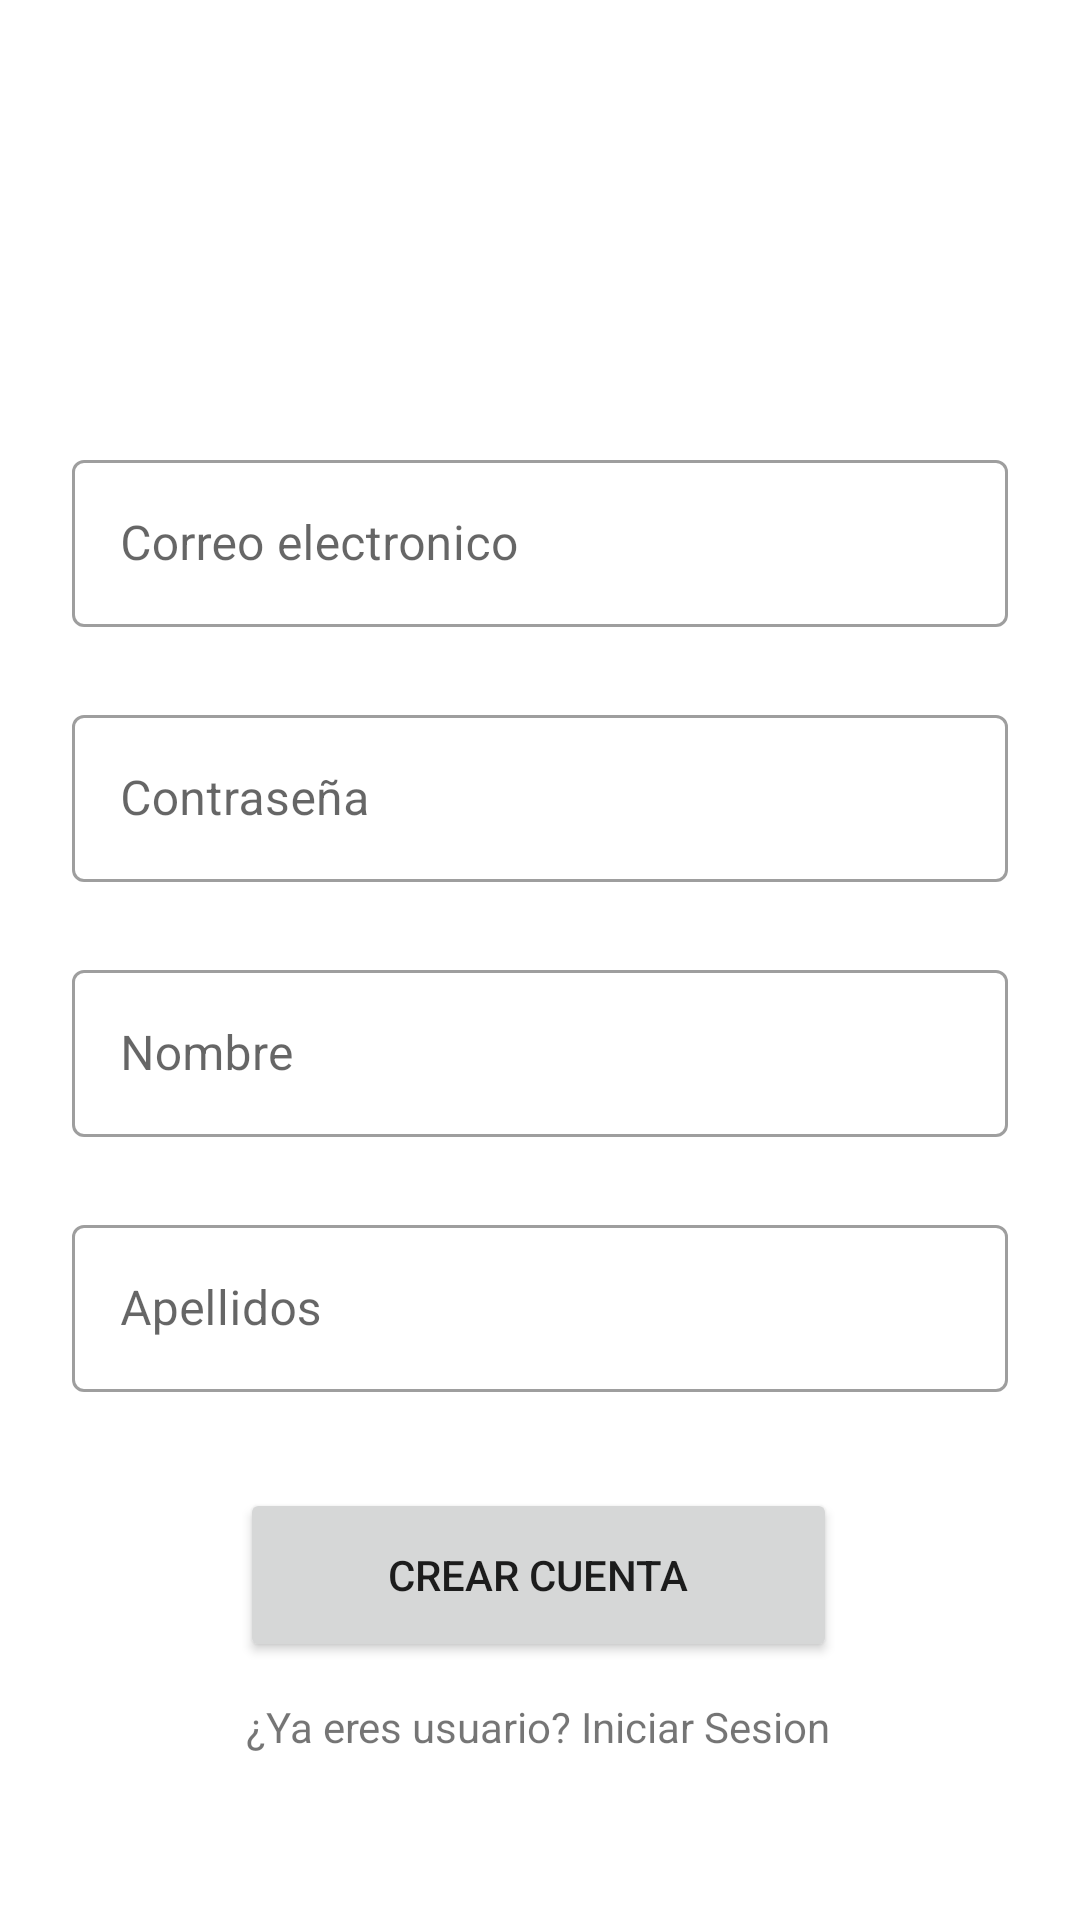

Produce the Android XML layout that renders to this screen, including the resource entries it uses.
<!-- AndroidManifest.xml: application theme Theme.StoreNBA -->
<!-- res/layout/activity_registro.xml -->
<?xml version="1.0" encoding="utf-8"?>
<androidx.constraintlayout.widget.ConstraintLayout xmlns:android="http://schemas.android.com/apk/res/android"
    xmlns:app="http://schemas.android.com/apk/res-auto"
    xmlns:tools="http://schemas.android.com/tools"
    android:layout_width="match_parent"
    android:layout_height="match_parent"
    tools:context=".ui.login.RegistroActivity">

    <ImageView
        android:id="@+id/ivAddFoto"
        android:layout_width="100dp"
        android:layout_height="100dp"
        android:layout_marginTop="16dp"
        app:layout_constraintEnd_toEndOf="parent"
        app:layout_constraintHorizontal_bias="0.498"
        app:layout_constraintStart_toStartOf="parent"
        app:layout_constraintTop_toTopOf="parent"
        app:srcCompat="@drawable/ic_baseline_add_a_photo_24" />

    <com.google.android.material.textfield.TextInputLayout
        android:id="@+id/etUsuarioRegistro"
        style="@style/Widget.MaterialComponents.TextInputLayout.OutlinedBox"
        android:layout_width="match_parent"
        android:layout_height="wrap_content"
        android:layout_marginTop="32dp"
        android:layout_marginStart="24dp"
        android:layout_marginEnd="24dp"
        android:hint="@string/correo_electronico"
        app:layout_constraintEnd_toEndOf="@+id/ivAddFoto"
        app:layout_constraintStart_toStartOf="@+id/ivAddFoto"
        app:layout_constraintTop_toBottomOf="@+id/ivAddFoto">

        <com.google.android.material.textfield.TextInputEditText
            android:layout_width="match_parent"
            android:layout_height="wrap_content" />

    </com.google.android.material.textfield.TextInputLayout>

    <com.google.android.material.textfield.TextInputLayout
        android:id="@+id/etContraseniaRegistro"
        style="@style/Widget.MaterialComponents.TextInputLayout.OutlinedBox"
        android:layout_width="match_parent"
        android:layout_height="wrap_content"
        android:layout_marginStart="24dp"
        android:layout_marginEnd="24dp"
        android:layout_marginTop="24dp"
        android:hint="@string/contrase_a"
        app:layout_constraintEnd_toEndOf="@+id/etUsuarioRegistro"
        app:layout_constraintStart_toStartOf="@+id/etUsuarioRegistro"
        app:layout_constraintTop_toBottomOf="@+id/etUsuarioRegistro">

        <com.google.android.material.textfield.TextInputEditText
            android:layout_width="match_parent"
            android:layout_height="wrap_content"
            android:inputType="textPassword" />

    </com.google.android.material.textfield.TextInputLayout>

    <com.google.android.material.textfield.TextInputLayout
        android:id="@+id/etNombreRegistro"
        style="@style/Widget.MaterialComponents.TextInputLayout.OutlinedBox"
        android:layout_width="match_parent"
        android:layout_height="wrap_content"
        android:layout_marginStart="24dp"
        android:layout_marginEnd="24dp"
        android:layout_marginTop="24dp"
        android:hint="@string/nombre"
        app:layout_constraintEnd_toEndOf="@+id/etContraseniaRegistro"
        app:layout_constraintStart_toStartOf="@+id/etContraseniaRegistro"
        app:layout_constraintTop_toBottomOf="@+id/etContraseniaRegistro">

        <com.google.android.material.textfield.TextInputEditText
            android:layout_width="match_parent"
            android:layout_height="wrap_content" />

    </com.google.android.material.textfield.TextInputLayout>

    <com.google.android.material.textfield.TextInputLayout
        android:id="@+id/etApellidosRegistro"
        style="@style/Widget.MaterialComponents.TextInputLayout.OutlinedBox"
        android:layout_width="match_parent"
        android:layout_height="wrap_content"
        android:layout_marginStart="24dp"
        android:layout_marginEnd="24dp"
        android:layout_marginTop="24dp"
        android:hint="@string/apellidos"
        app:layout_constraintEnd_toEndOf="@+id/etNombreRegistro"
        app:layout_constraintStart_toStartOf="@+id/etNombreRegistro"
        app:layout_constraintTop_toBottomOf="@+id/etNombreRegistro">

        <com.google.android.material.textfield.TextInputEditText
            android:layout_width="match_parent"
            android:layout_height="wrap_content" />

    </com.google.android.material.textfield.TextInputLayout>

    <Button
        android:id="@+id/btnCrearCuenta"
        android:layout_width="199dp"
        android:layout_height="58dp"
        android:layout_marginTop="32dp"
        android:text="@string/crear_cuenta"
        app:layout_constraintEnd_toEndOf="@+id/etApellidosRegistro"
        app:layout_constraintStart_toStartOf="@+id/etApellidosRegistro"
        app:layout_constraintTop_toBottomOf="@+id/etApellidosRegistro" />

    <TextView
        android:id="@+id/tvIniciarSesion"
        android:layout_width="wrap_content"
        android:layout_height="wrap_content"
        android:layout_marginTop="12dp"
        android:text="@string/ya_eres_usuario_iniciar_sesion"
        app:layout_constraintEnd_toEndOf="@+id/btnCrearCuenta"
        app:layout_constraintStart_toStartOf="@+id/btnCrearCuenta"
        app:layout_constraintTop_toBottomOf="@+id/btnCrearCuenta" />


</androidx.constraintlayout.widget.ConstraintLayout>
<!-- resources referenced by this layout -->
<resources>
  <string name="apellidos">Apellidos</string>
  <string name="contrase_a">Contraseña</string>
  <string name="correo_electronico">Correo electronico</string>
  <string name="crear_cuenta">Crear Cuenta</string>
  <string name="nombre">Nombre</string>
  <string name="ya_eres_usuario_iniciar_sesion">¿Ya eres usuario? Iniciar Sesion</string>
  <style name="Theme.StoreNBA" parent="Theme.MaterialComponents.DayNight.DarkActionBar">
          
          <item name="colorPrimary">@color/purple_500</item>
          <item name="colorPrimaryVariant">@color/purple_700</item>
          <item name="colorOnPrimary">@color/white</item>
          
          <item name="colorSecondary">@color/teal_200</item>
          <item name="colorSecondaryVariant">@color/teal_700</item>
          <item name="colorOnSecondary">@color/black</item>
          
          <item name="android:statusBarColor">?attr/colorPrimaryVariant</item>
          
      </style>
  <!-- not gathered from this repository: default colours our renderer supplied (Android Studio template values) -->
  <color name="purple_500">#FF6200EE</color>
  <color name="purple_700">#FF3700B3</color>
  <color name="teal_200">#FF03DAC5</color>
  <color name="teal_700">#FF018786</color>
  <color name="black">#FF000000</color>
  <color name="white">#FFFFFFFF</color>
</resources>
